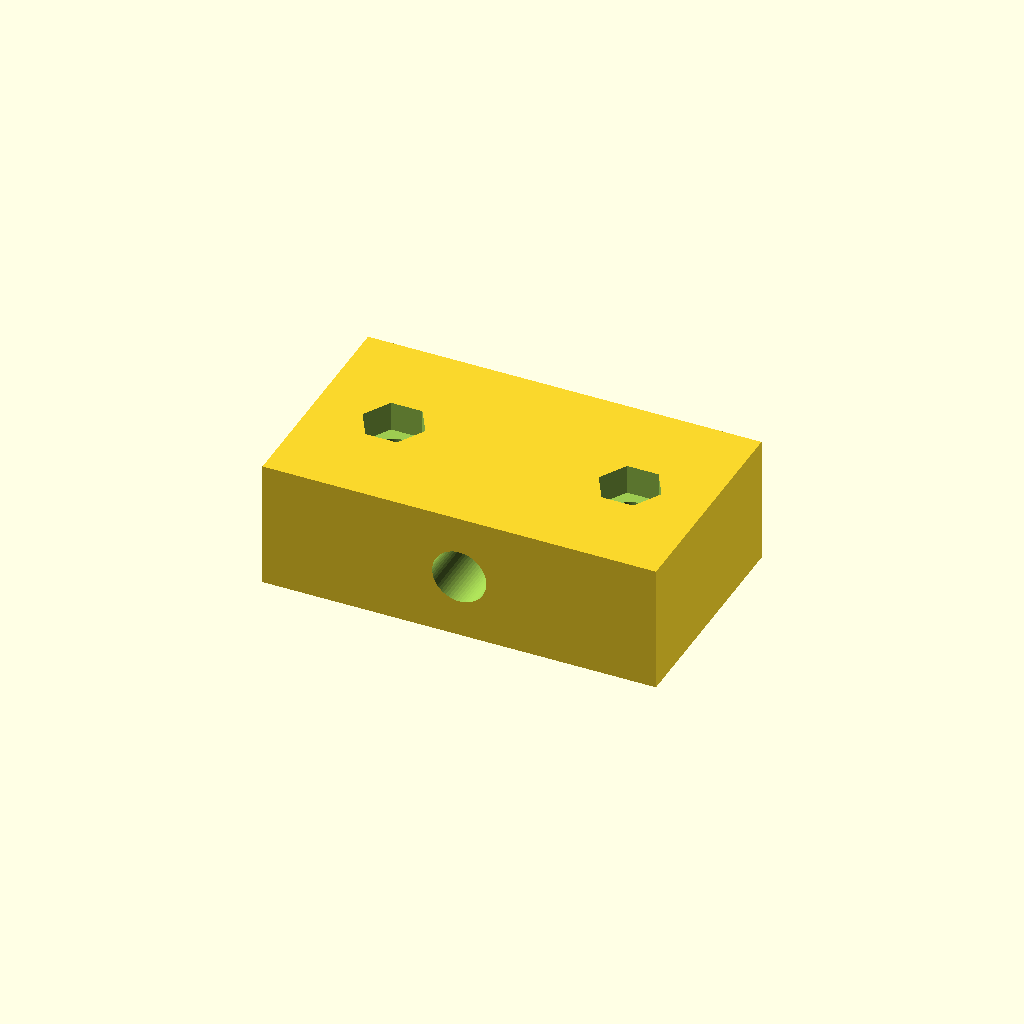
Cell 1: the model at its default parameters.
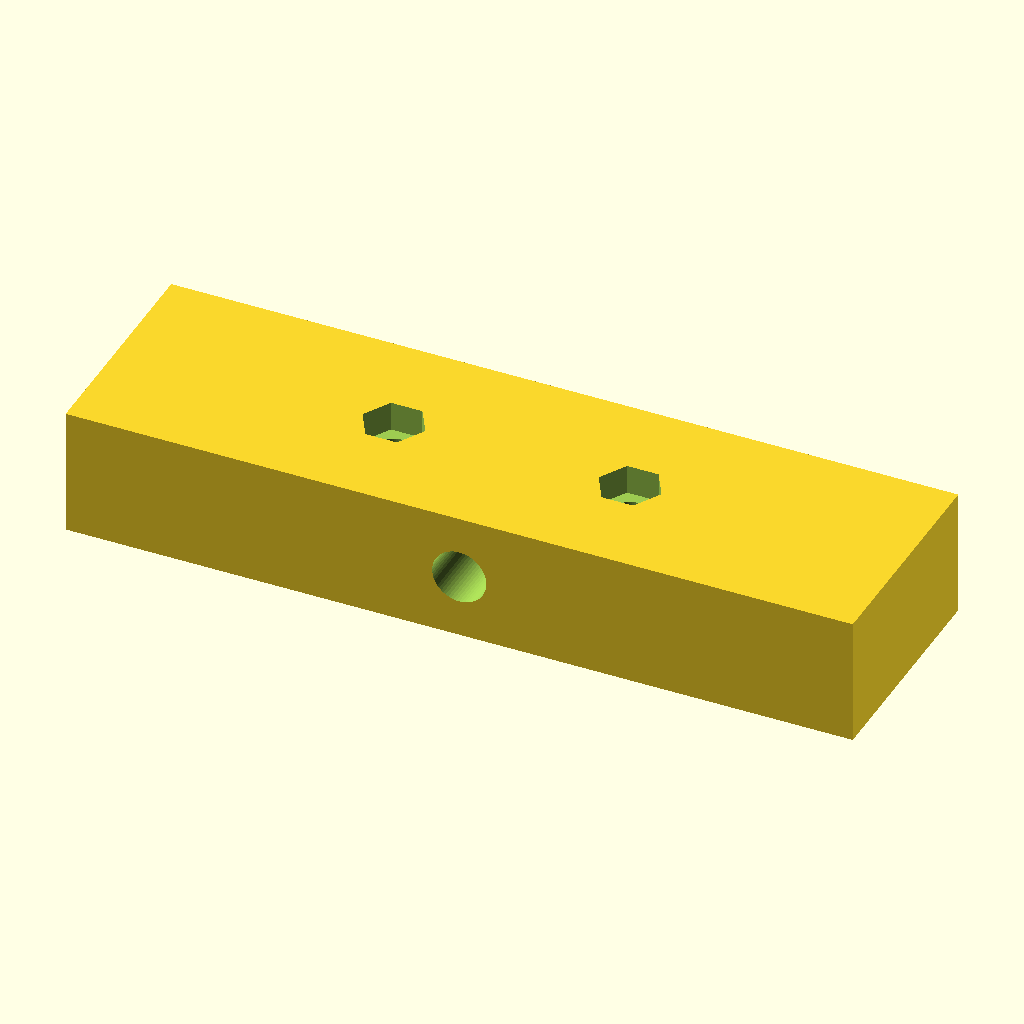
Cell 2: the same model with body_l = 80.
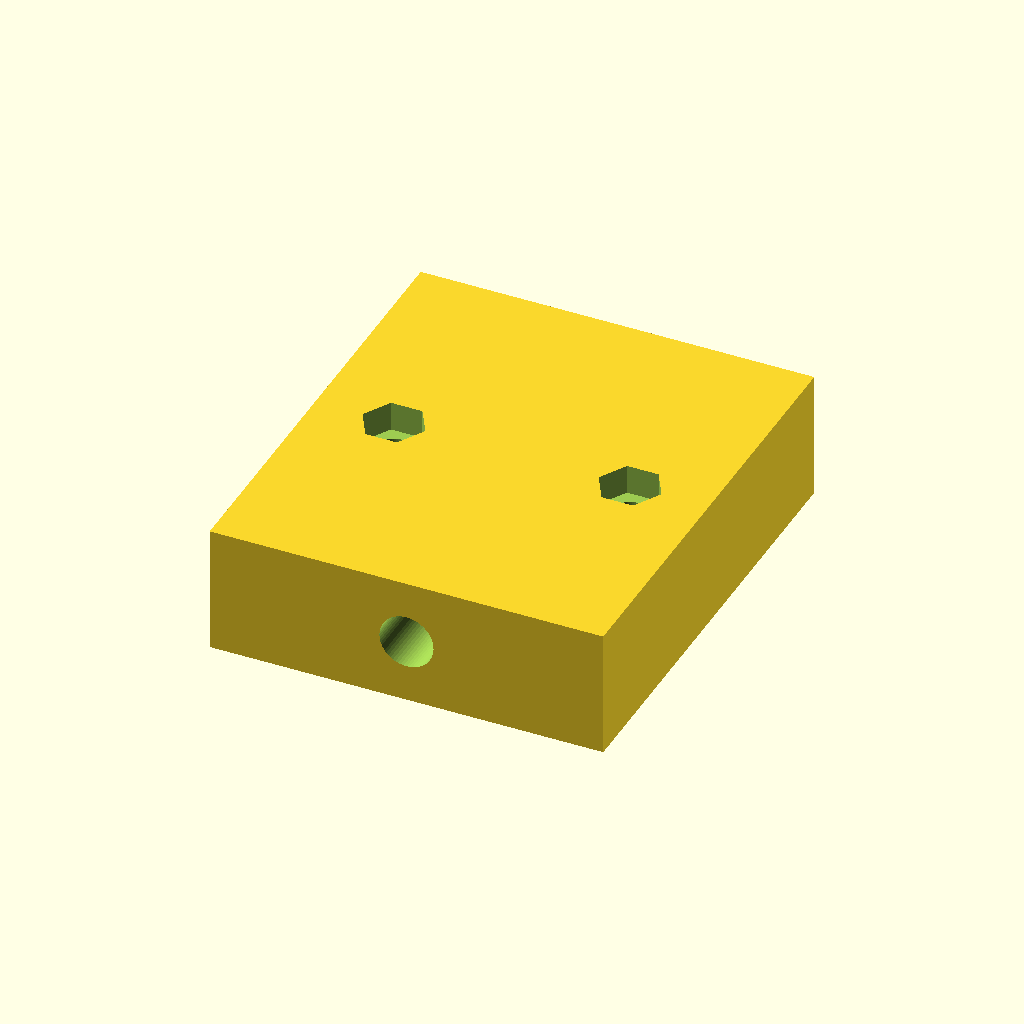
Cell 3: body_w = 46 (everything else at default).
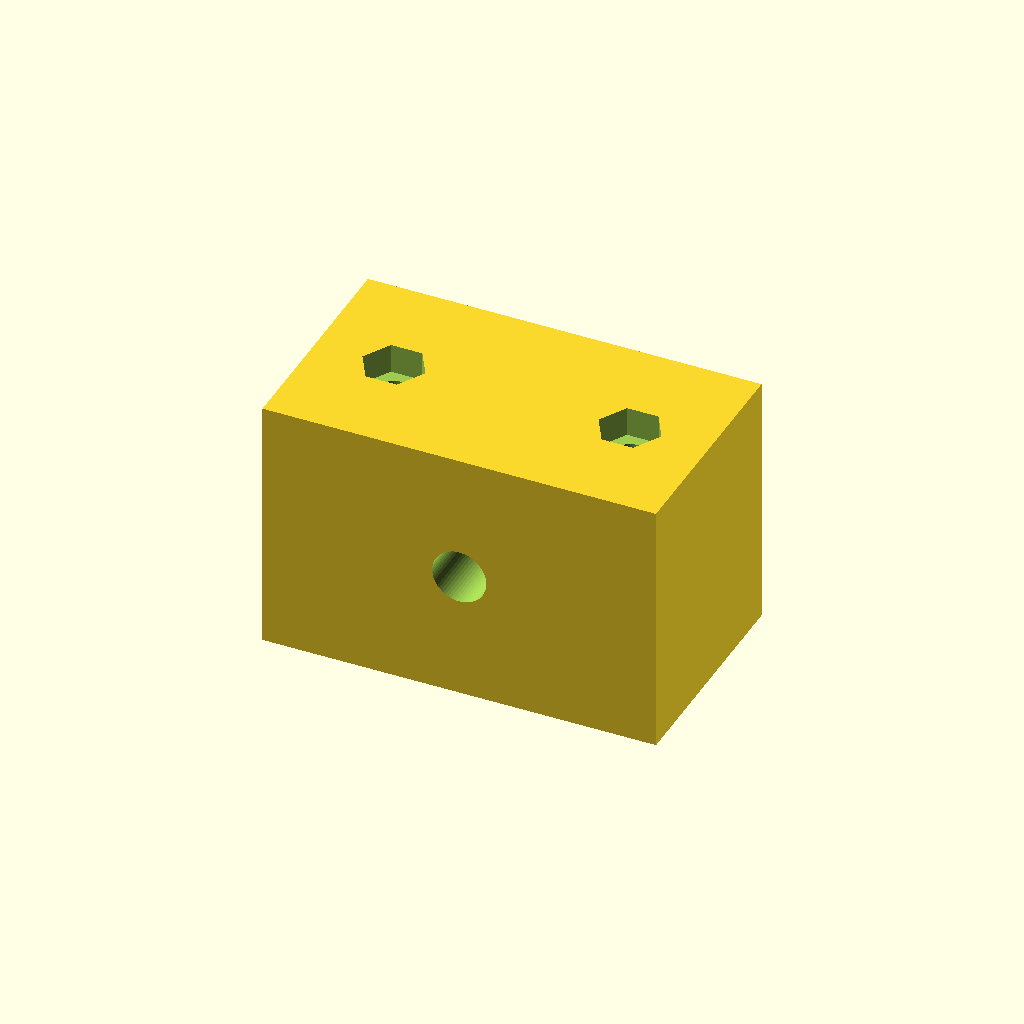
Cell 4: body_h = 26 (everything else at default).
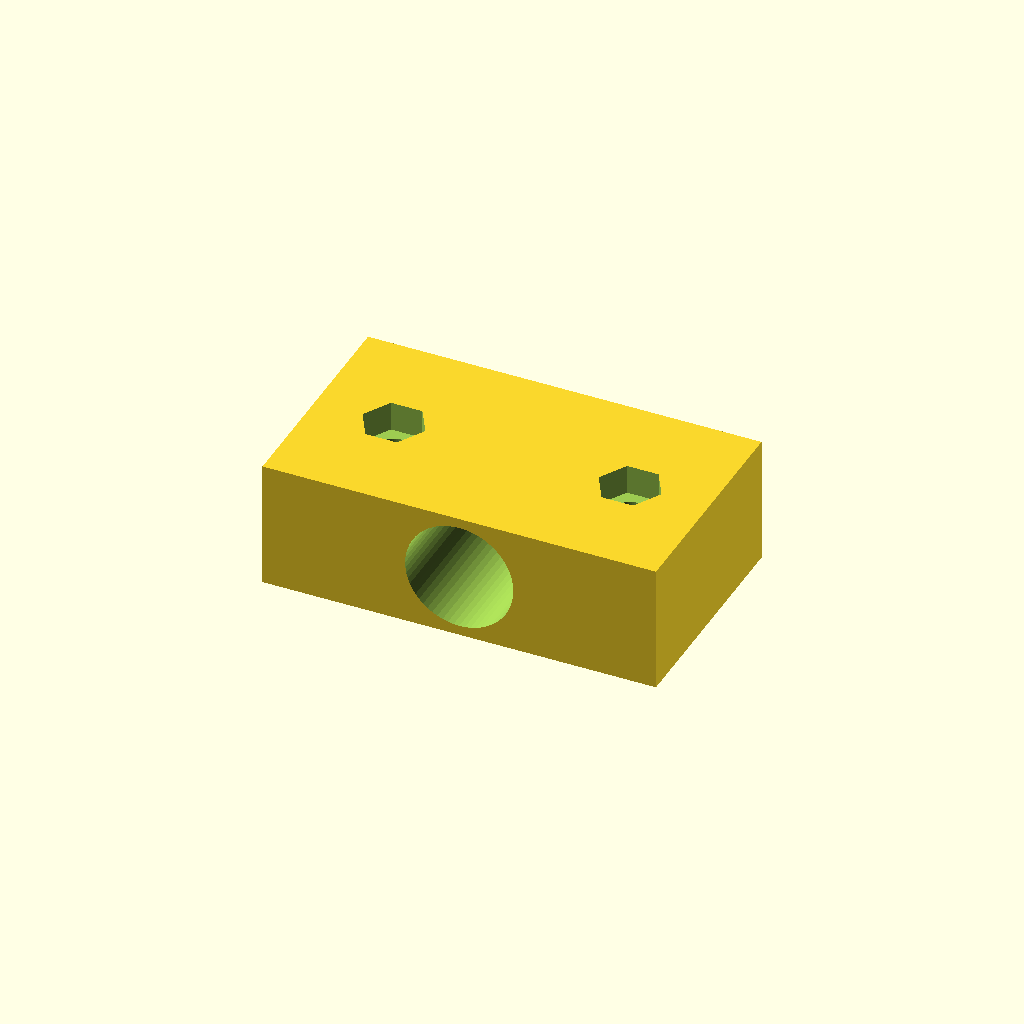
Cell 5: cable_d = 11 (everything else at default).
All cells are drawn from one camera (rotation 55°, 0°, 25°, orthographic, colour scheme Cornfield), so only the parameter changes between them.
Source of the model, optional_data/data/parts/part_0323.scad:
// Cable strain-relief clamp for 5 mm bundle.
$fn = 60;
eps = 0.02;
body_l = 40;
body_w = 23;
body_h = 13;
cable_d = 5.5;
bolt_pitch = 24;
difference() {
    cube([body_l, body_w, body_h], center = true);
    translate([0, -body_w / 2 - eps, 0]) rotate([-90, 0, 0]) cylinder(d = cable_d, h = body_w + 2 * eps);
    for (x = [-bolt_pitch / 2, bolt_pitch / 2]) {
        translate([x, 0, -body_h / 2 - eps]) cylinder(d = 3.4, h = body_h + 2 * eps);
        translate([x, 0, body_h / 2 - 3]) cylinder(d = 6.4, h = 3 + eps, $fn = 6);
    }
}
Customizer parameters (derived from the source; name, type, default, range or options):
eps: number, default 0.02
body_l: number, default 40
body_w: number, default 23
body_h: number, default 13
cable_d: number, default 5.5
bolt_pitch: number, default 24
